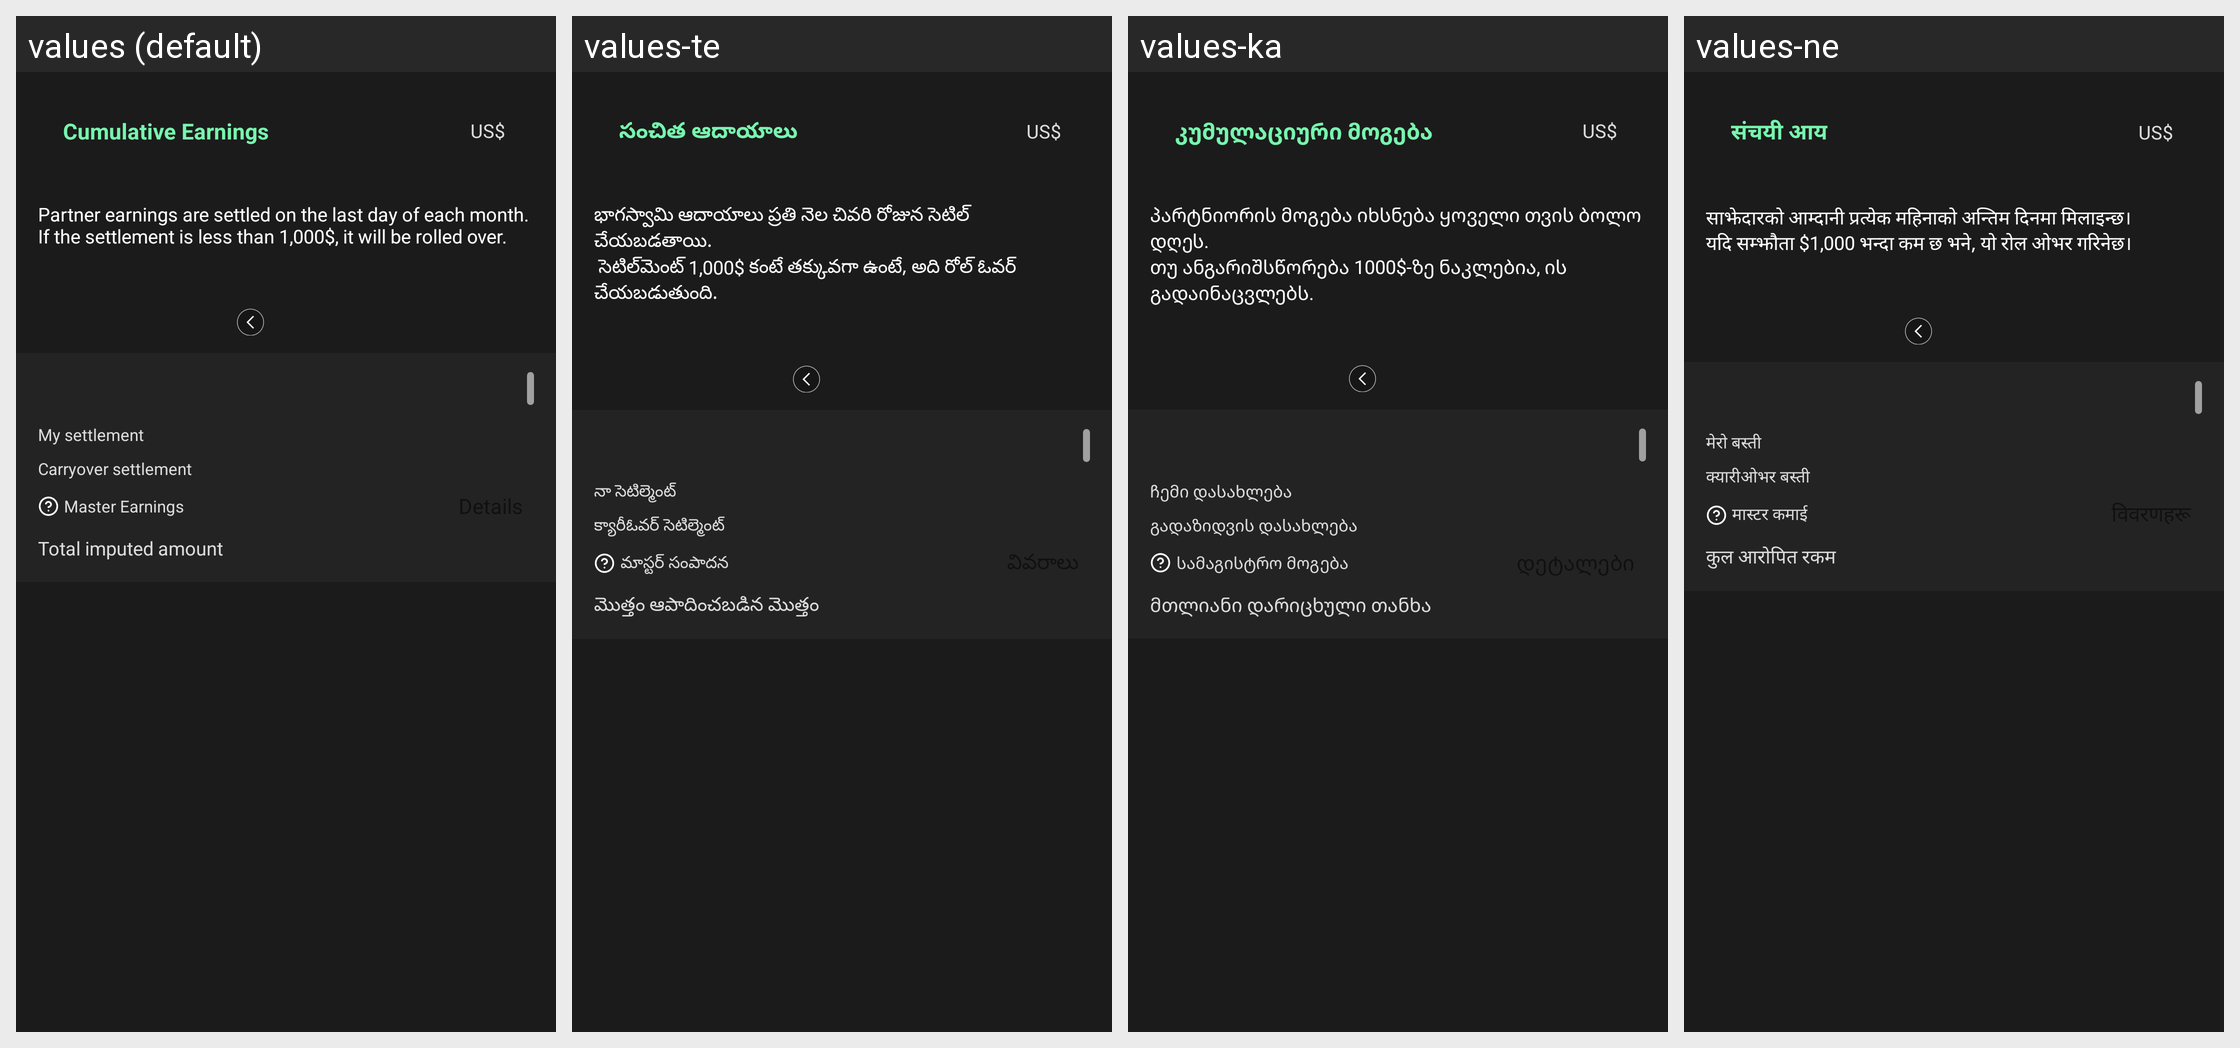

This grid shows one Android layout under several languages. Give, for every string resource on the screen, its name, the default text and each shown locale's text.
Android screen res/layout/activity_profit_partner_config.xml rendered under 4 locales, left to right: values (default), values-te, values-ka, values-ne. Device: Nexus 5 (rendered at 1080×1920; each locale shown at half size, 540×960, under a caption strip naming it); theme AppTheme.
Other locales in the repository, not shown: values-af, values-am, values-ar, values-as, values-az, values-be, values-bg, values-bn, values-bs, values-ca, values-ceb, values-co, values-cs, values-cy, values-da, values-de, values-el, values-en, values-eo, values-es, values-et, values-eu, values-fa, values-fi, values-fr, values-fy, values-ga, values-gd, values-gl, values-gn, values-gu, values-ha, values-haw, values-he, values-hi, values-hmn, values-hr, values-ht, values-hu, values-hy, values-id, values-ig, values-is, values-it, values-ja, values-jw, values-kk, values-km, values-kn, values-ko, values-ku, values-ky, values-lb, values-lo, values-lt, values-lv, values-mg, values-mi, values-mk, values-ml, values-mn, values-mr, values-ms, values-mt, values-my, values-nl, values-no, values-ny, values-or, values-pa, values-pl, values-ps, values-pt, values-ro, values-ru, values-rw, values-sd, values-si, values-sk, values-sl, values-sm, values-sn, values-so, values-sq, values-sr, values-st, values-su, values-sv, values-sw, values-ta, values-tg, values-th, values-tk, values-tr, values-tt, values-ug, values-uk, values-ur, values-uz, values-vi, values-xh, values-yi, values-yo, values-zh-rCN, values-zh-rTW, values-zu.
Strings drawn on this screen, with the default value and each locale's value (text and hints the layout hard-codes, and strings that could not be matched under every locale, appear in the picture but are not listed):

word_total_commission
  values: Cumulative Earnings
  values-te: సంచిత ఆదాయాలు
  values-ka: კუმულაციური მოგება
  values-ne: संचयी आय

word_dollar_unit
  values: US$
  values-te: US$  [not translated; the default value is used]
  values-ka: US$  [not translated; the default value is used]
  values-ne: US$  [not translated; the default value is used]

msg_profit_partner_desc
  values: Partner earnings are settled on the last day of each month.
      If the settlement is less than 1,000$, it will be rolled over.
  values-te: భాగస్వామి ఆదాయాలు ప్రతి నెల చివరి రోజున సెటిల్ చేయబడతాయి.
       సెటిల్‌మెంట్ 1,000$ కంటే తక్కువగా ఉంటే, అది రోల్ ఓవర్ చేయబడుతుంది.
  values-ka: პარტნიორის მოგება იხსნება ყოველი თვის ბოლო დღეს.
      თუ ანგარიშსწორება 1000$-ზე ნაკლებია, ის გადაინაცვლებს.
  values-ne: साझेदारको आम्दानी प्रत्येक महिनाको अन्तिम दिनमा मिलाइन्छ।
      यदि सम्झौता $1,000 भन्दा कम छ भने, यो रोल ओभर गरिनेछ।

word_my_profit
  values: My settlement
  values-te: నా సెటిల్మెంట్
  values-ka: ჩემი დასახლება
  values-ne: मेरो बस्ती

word_transfered_profit
  values: Carryover settlement
  values-te: క్యారీఓవర్ సెటిల్మెంట్
  values-ka: გადაზიდვის დასახლება
  values-ne: क्यारीओभर बस्ती

word_master_profit
  values: Master Earnings
  values-te: మాస్టర్ సంపాదన
  values-ka: სამაგისტრო მოგება
  values-ne: मास्टर कमाई

word_total_profit
  values: Total imputed amount
  values-te: మొత్తం ఆపాదించబడిన మొత్తం
  values-ka: მთლიანი დარიცხული თანხა
  values-ne: कुल आरोपित रकम
